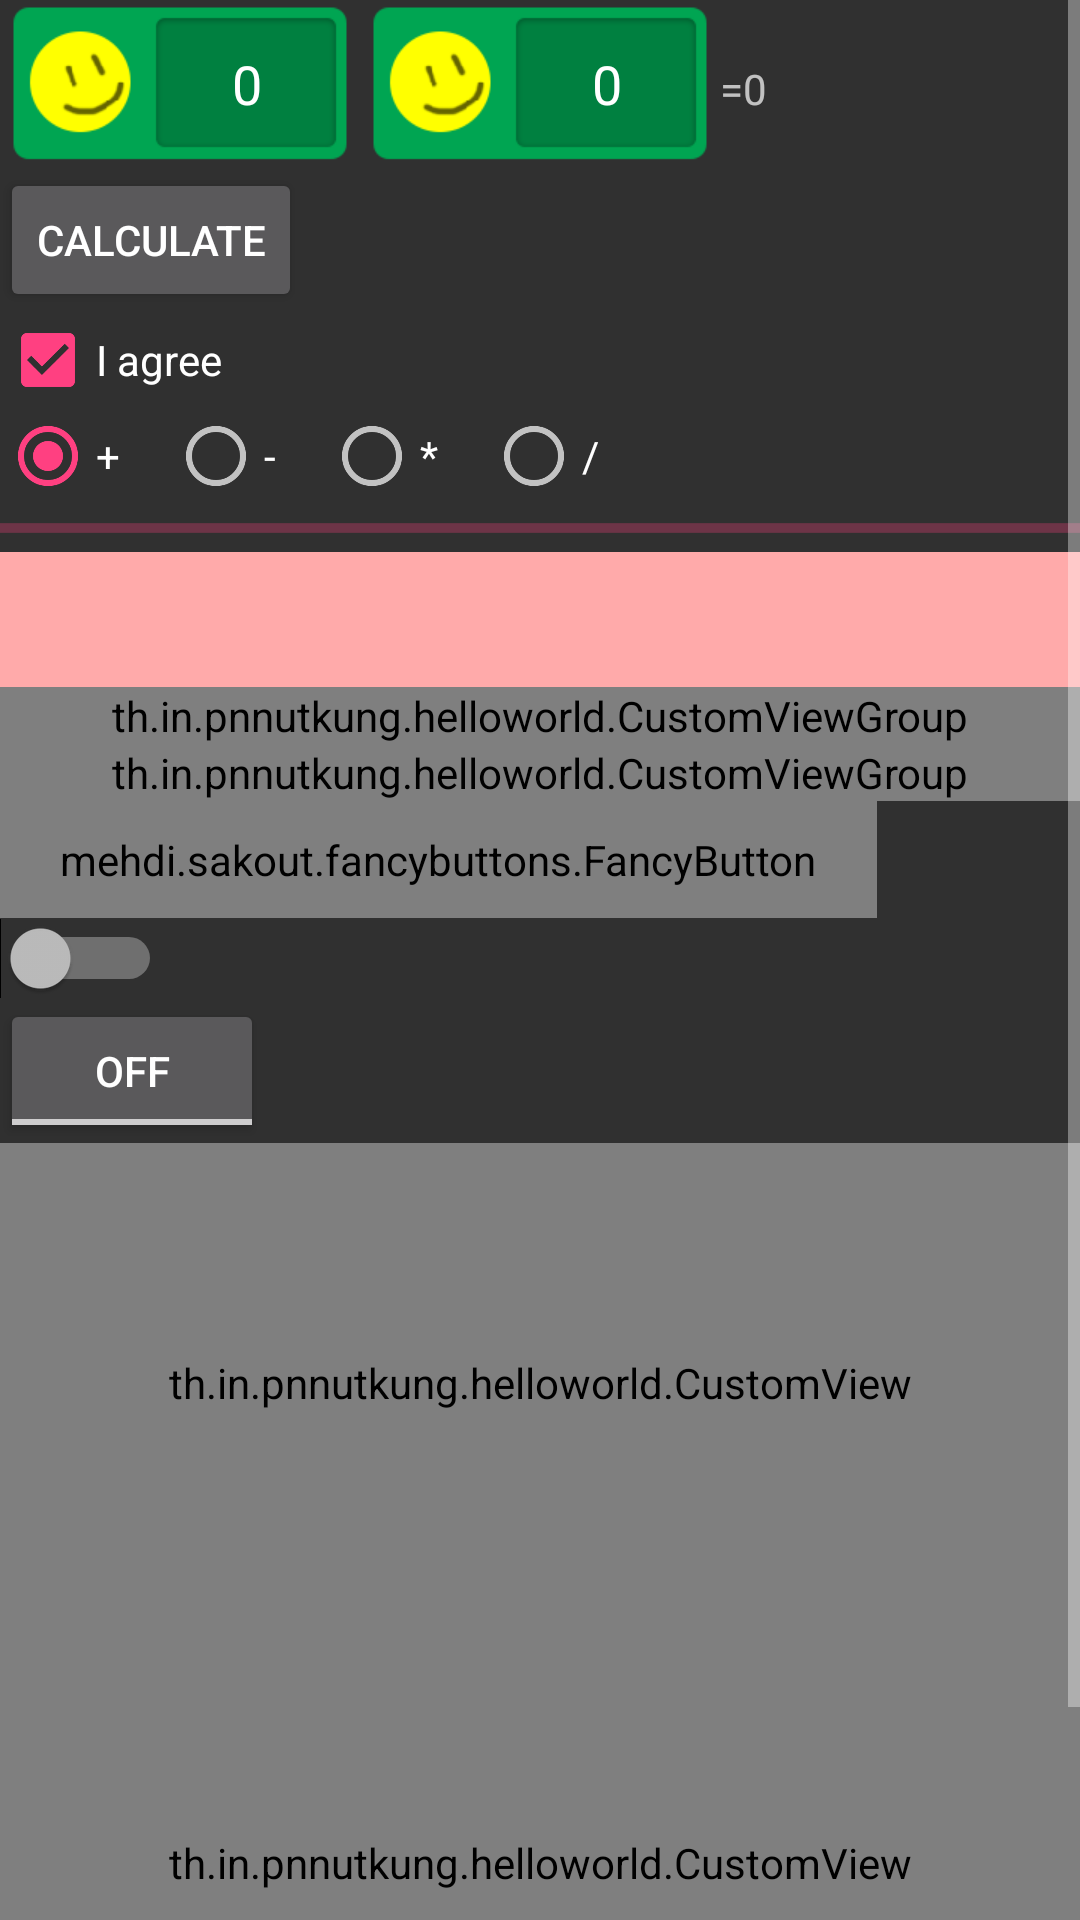

Android layout source for this screen:
<!-- AndroidManifest.xml: application theme AppTheme -->
<!-- res/layout/activity_main.xml -->
<?xml version="1.0" encoding="utf-8"?>
<LinearLayout xmlns:android="http://schemas.android.com/apk/res/android"
    xmlns:app="http://schemas.android.com/apk/res-auto"
    xmlns:fancy="http://schemas.android.com/apk/res-auto"
    xmlns:tools="http://schemas.android.com/tools"
    android:layout_width="match_parent"
    android:layout_height="match_parent"
    android:orientation="vertical"
    tools:context="th.in.example.helloworld.MainActivity">

    <ScrollView
        android:layout_width="match_parent"
        android:layout_height="match_parent"
        android:fillViewport="true">

        <LinearLayout
            android:layout_width="match_parent"
            android:layout_height="match_parent"
            android:orientation="vertical">

            <LinearLayout
                android:layout_width="match_parent"
                android:layout_height="wrap_content"
                android:orientation="horizontal">

                <EditText
                    android:id="@+id/editText1"
                    android:layout_width="0dp"
                    android:layout_height="wrap_content"
                    android:layout_weight="1"
                    android:background="@drawable/ninepatch_lab"
                    android:gravity="center"
                    android:inputType="number"
                    android:text="0" />

                <EditText
                    android:id="@+id/editText2"
                    android:layout_width="0dp"
                    android:layout_height="wrap_content"
                    android:layout_weight="1"
                    android:background="@drawable/ninepatch_lab"
                    android:gravity="center"
                    android:inputType="number"
                    android:text="0" />

                <TextView
                    android:id="@+id/tvResult"
                    android:layout_width="0dp"
                    android:layout_height="wrap_content"
                    android:layout_weight="1"
                    android:freezesText="true"
                    android:text="@string/tv_result" />
            </LinearLayout>

            <Button
                android:id="@+id/btnCalculate"
                android:layout_width="wrap_content"
                android:layout_height="wrap_content"
                android:text="@string/btn_calculate" />

            <CheckBox
                android:layout_width="wrap_content"
                android:layout_height="wrap_content"
                android:checked="true"
                android:text="@string/checkbox_agree" />

            <RadioGroup
                android:id="@+id/rbGroup"
                android:layout_width="wrap_content"
                android:layout_height="wrap_content"
                android:checkedButton="@+id/rbPlus"
                android:orientation="horizontal">

                <RadioButton
                    android:id="@+id/rbPlus"
                    android:layout_width="wrap_content"
                    android:layout_height="wrap_content"
                    android:text="@string/radio_btn_plus" />

                <RadioButton
                    android:id="@+id/rbMinus"
                    android:layout_width="wrap_content"
                    android:layout_height="wrap_content"
                    android:layout_marginStart="@dimen/radio_btn_margin_start"
                    android:text="@string/radio_btn_minus" />

                <RadioButton
                    android:id="@+id/rbMultiply"
                    android:layout_width="wrap_content"
                    android:layout_height="wrap_content"
                    android:layout_marginStart="16dp"
                    android:text="@string/radio_btn_multiply" />

                <RadioButton
                    android:id="@+id/rbDivide"
                    android:layout_width="wrap_content"
                    android:layout_height="wrap_content"
                    android:layout_marginStart="16dp"
                    android:text="@string/radio_btn_divide" />
            </RadioGroup>

            <ProgressBar
                style="@style/ProgressBarStyle"
                android:layout_width="match_parent"
                android:layout_height="wrap_content"
                android:indeterminate="true" />

            <include layout="@layout/sample_bar" />

            <th.in.example.helloworld.CustomViewGroup
                android:id="@+id/viewGroup1"
                android:layout_width="match_parent"
                android:layout_height="wrap_content" />

            <th.in.example.helloworld.CustomViewGroup
                android:id="@+id/viewGroup2"
                android:layout_width="match_parent"
                android:layout_height="wrap_content" />

            <mehdi.sakout.fancybuttons.FancyButton
                android:id="@+id/btn_spotify"
                android:layout_width="wrap_content"
                android:layout_height="wrap_content"
                android:paddingBottom="10dp"
                android:paddingEnd="20dp"
                android:paddingLeft="20dp"
                android:paddingRight="20dp"
                android:paddingStart="20dp"
                android:paddingTop="10dp"
                fancy:fb_borderColor="#FFFFFF"
                fancy:fb_borderWidth="1dp"
                fancy:fb_defaultColor="#7ab800"
                fancy:fb_focusColor="#9bd823"
                fancy:fb_fontIconResource="&#xf04b;"
                fancy:fb_iconPosition="left"
                fancy:fb_radius="30dp"
                fancy:fb_text="SHUFFLE PLAY"
                fancy:fb_textColor="#FFFFFF" />

            <Switch
                android:layout_width="wrap_content"
                android:layout_height="wrap_content" />

            <ToggleButton
                android:layout_width="wrap_content"
                android:layout_height="wrap_content" />

            <th.in.example.helloworld.CustomView
                android:id="@+id/view1"
                android:layout_width="match_parent"
                android:layout_height="160dp" />

            <th.in.example.helloworld.CustomView
                android:id="@+id/view2"
                android:layout_width="match_parent"
                android:layout_height="160dp"
                app:isBlue="true" />

            <View
                android:layout_width="match_parent"
                android:layout_height="0dp"
                android:layout_weight="1"
                android:background="@color/colorPrimaryDark" />

            <LinearLayout
                android:layout_width="match_parent"
                android:layout_height="wrap_content"
                android:orientation="horizontal">

                <com.inthecheesefactory.thecheeselibrary.widget.AdjustableImageButton
                    android:layout_width="0dp"
                    android:layout_height="wrap_content"
                    android:layout_weight="1"
                    android:adjustViewBounds="true"
                    android:background="@drawable/selector_btn_default"
                    android:contentDescription="@string/iv_describtion"
                    android:scaleType="fitXY"
                    android:src="@drawable/ic_launcher" />

                <com.inthecheesefactory.thecheeselibrary.widget.AdjustableImageButton
                    android:layout_width="0dp"
                    android:layout_height="wrap_content"
                    android:layout_weight="1"
                    android:adjustViewBounds="true"
                    android:contentDescription="@string/iv_describtion"
                    android:scaleType="fitXY"
                    android:src="@drawable/ic_launcher" />
            </LinearLayout>
        </LinearLayout>
    </ScrollView>
</LinearLayout>
<!-- res/layout/sample_bar.xml (included above) -->
<?xml version="1.0" encoding="utf-8"?>
<View xmlns:android="http://schemas.android.com/apk/res/android"
    xmlns:tools="http://schemas.android.com/tools"
    android:background="#FFAAAA"
    android:layout_width="match_parent"
    android:layout_height="45dp"
    tools:showIn="@layout/activity_main" />
<!-- resources referenced by this layout -->
<resources>
  <color name="colorPrimaryDark">#303F9F</color>
  <dimen name="radio_btn_margin_start">16dp</dimen>
  <!-- drawable selector_btn_default (drawable) -->
  <?xml version="1.0" encoding="utf-8"?>
  <selector xmlns:android="http://schemas.android.com/apk/res/android">
      <item android:drawable="@drawable/btn_default_pressed" android:state_pressed="true" />
      <item android:drawable="@drawable/btn_default_selected" android:state_focused="true" />
      <item android:drawable="@drawable/btn_default_selected" android:state_selected="true" />
      <item android:drawable="@drawable/btn_default_normal" />
  </selector>
  <string name="btn_calculate">Calculate</string>
  <string name="checkbox_agree">I agree</string>
  <string name="iv_describtion">An ic launcher</string>
  <string name="radio_btn_divide">/</string>
  <string name="radio_btn_minus">-</string>
  <string name="radio_btn_multiply">*</string>
  <string name="radio_btn_plus">+</string>
  <string name="tv_result">=0</string>
  <style name="ProgressBarStyle" parent="@android:style/Widget.Holo.ProgressBar.Horizontal">
  
      </style>
  <style name="AppTheme" parent="Theme.AppCompat">
          
          <item name="colorPrimary">@color/colorPrimary</item>
          <item name="colorPrimaryDark">@color/colorPrimaryDark</item>
          <item name="colorAccent">@color/colorAccent</item>
      </style>
  <color name="colorPrimary">#3F51B5</color>
  <color name="colorAccent">#FF4081</color>
</resources>
